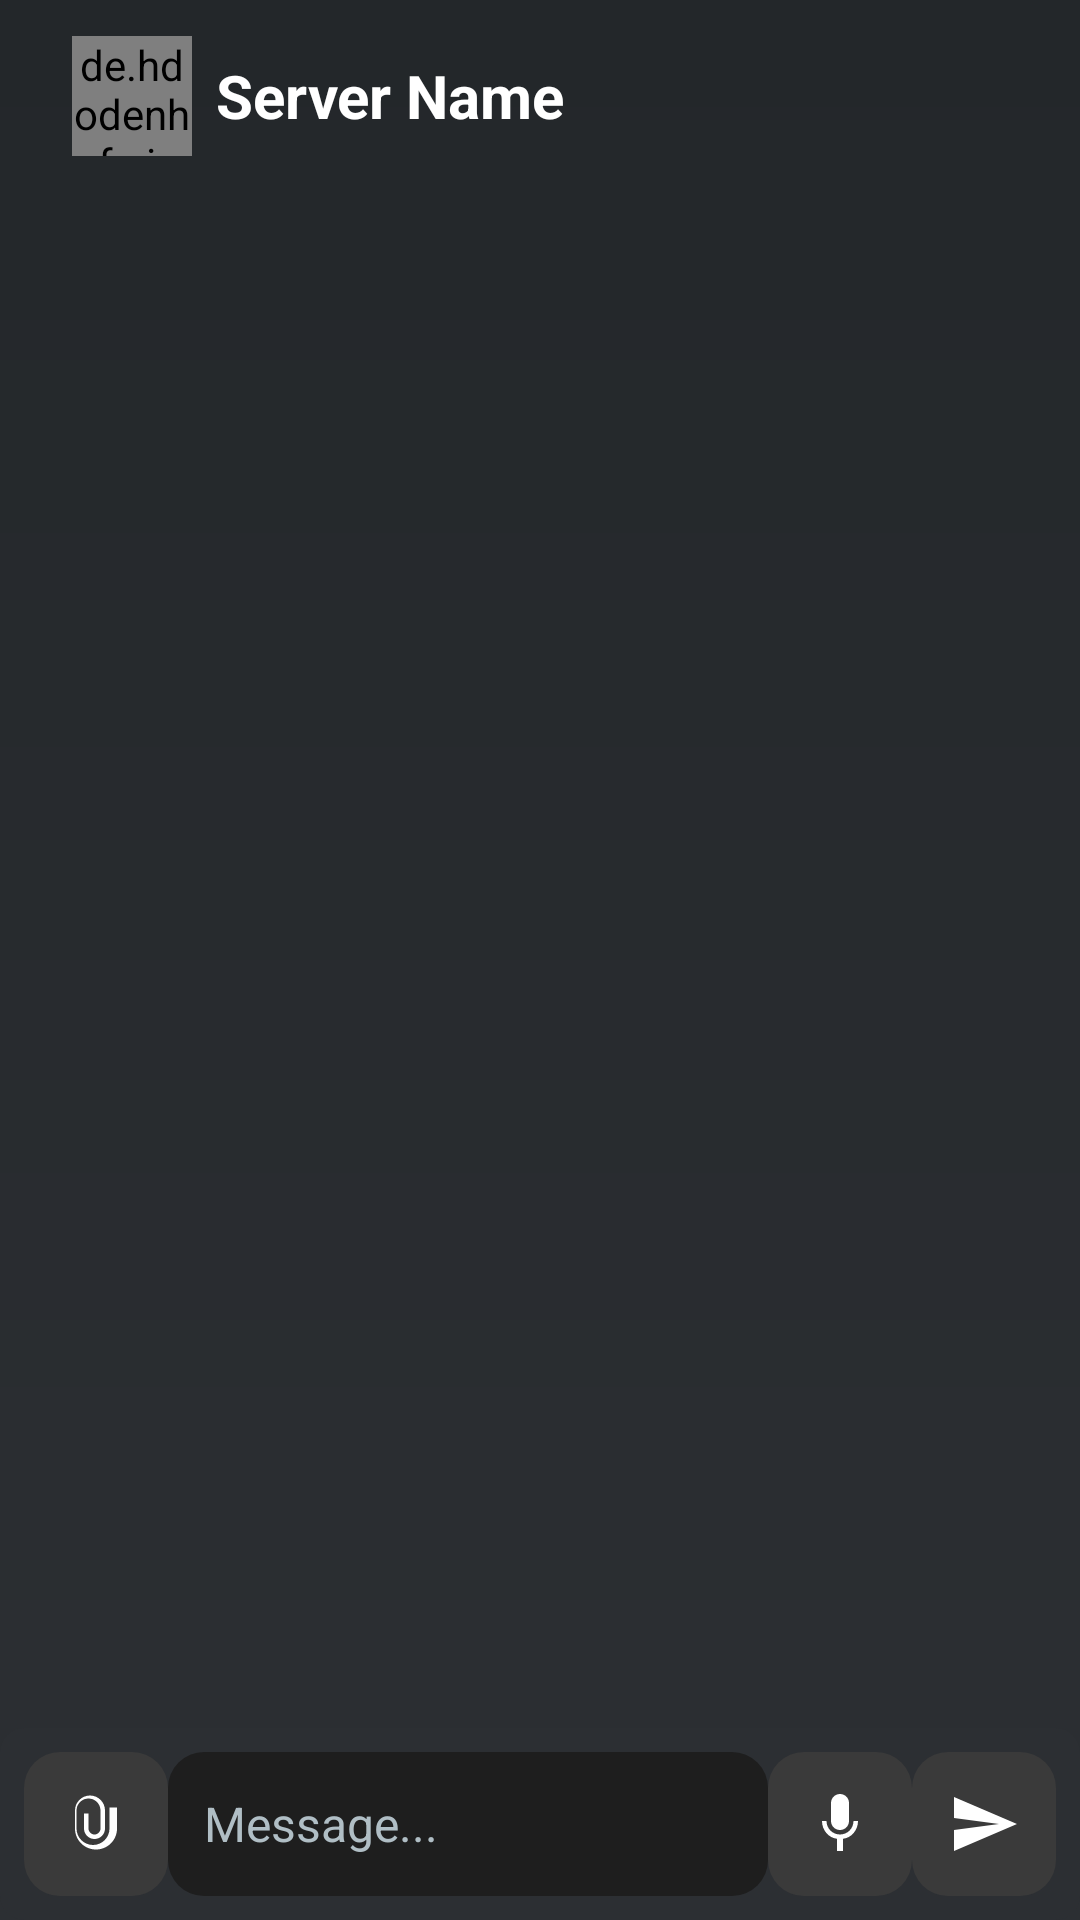

Reconstruct the res/layout file that produces this screen, plus the resources it refers to.
<!-- AndroidManifest.xml: application theme Theme.Synczone -->
<!-- res/layout/activity_server_chat.xml -->
<?xml version="1.0" encoding="utf-8"?>
<androidx.constraintlayout.widget.ConstraintLayout
    xmlns:android="http://schemas.android.com/apk/res/android"
    xmlns:app="http://schemas.android.com/apk/res-auto"
    xmlns:tools="http://schemas.android.com/tools"
    android:id="@+id/main"
    android:layout_width="match_parent"
    android:layout_height="match_parent"
    android:background="@drawable/bg_discord"
    tools:context=".common.ServerChatActivity">

    
    <androidx.appcompat.widget.Toolbar
    android:id="@+id/chatToolbar"
    android:layout_width="0dp"
    android:layout_height="wrap_content"
    android:background="@drawable/bg_toolbar"
    android:elevation="4dp"
    app:layout_constraintTop_toTopOf="parent"
    app:layout_constraintStart_toStartOf="parent"
    app:layout_constraintEnd_toEndOf="parent">

    <LinearLayout
    android:layout_width="wrap_content"
    android:layout_height="wrap_content"
    android:orientation="horizontal"
    android:padding="8dp"
    android:gravity="center_vertical">


    <de.hdodenhof.circleimageview.CircleImageView
    android:id="@+id/serverImage"
    android:layout_width="40dp"
    android:layout_height="40dp"
    android:src="@drawable/ic_server_placeholder"
    android:layout_marginEnd="8dp" />


    <TextView
    android:id="@+id/serverName"
    android:layout_width="wrap_content"
    android:layout_height="wrap_content"
    android:text="Server Name"
    android:textSize="20sp"
    android:textStyle="bold"
    android:textColor="@android:color/white"/>
</LinearLayout>

    </androidx.appcompat.widget.Toolbar>
    
    <androidx.recyclerview.widget.RecyclerView
        android:id="@+id/chatRecyclerView"
        android:layout_width="0dp"
        android:layout_height="0dp"
        android:clipToPadding="false"
        android:padding="12dp"
        app:layout_constraintBottom_toTopOf="@+id/messageInputLayout"
        app:layout_constraintEnd_toEndOf="parent"
        app:layout_constraintStart_toStartOf="parent"
        app:layout_constraintTop_toBottomOf="@id/chatToolbar"
        tools:ignore="SpeakableTextPresentCheck"
        tools:listitem="@layout/item_chat_message" />

    
<LinearLayout
    android:id="@+id/messageInputLayout"
    android:layout_width="0dp"
    android:layout_height="wrap_content"
    android:background="@drawable/bg_input"
    android:padding="8dp"
    android:orientation="horizontal"
    app:layout_constraintBottom_toBottomOf="parent"
    app:layout_constraintStart_toStartOf="parent"
    app:layout_constraintEnd_toEndOf="parent">

    
    <ImageButton
        android:id="@+id/attachImageBtn"
        android:layout_width="wrap_content"
        android:layout_height="wrap_content"
        android:background="@drawable/rounded_button"
        android:padding="12dp"
        android:src="@drawable/ic_attach"
        app:tint="@android:color/white"
        tools:ignore="ContentDescription,SpeakableTextPresentCheck" />

    
<EditText
    android:id="@+id/messageInput"
    android:layout_width="0dp"
    android:layout_height="wrap_content"
    android:layout_weight="1"
    android:background="@drawable/edittext_bg"
    android:hint="Message..."
    android:minHeight="48dp"
    android:padding="12dp"
    android:textColor="@android:color/white"
    android:textColorHint="#B0BEC5"
    android:textSize="16sp"
    tools:ignore="HardcodedText" />

    
    <ImageButton
        android:id="@+id/recordButton"
        android:layout_width="wrap_content"
        android:layout_height="wrap_content"
        android:background="@drawable/rounded_button"
        android:padding="12dp"
        android:src="@drawable/ic_mic"
        app:tint="@android:color/white"
        tools:ignore="ContentDescription,SpeakableTextPresentCheck" />

    
    <ImageButton
        android:id="@+id/sendMessageBtn"
        android:layout_width="wrap_content"
        android:layout_height="wrap_content"
        android:background="@drawable/rounded_button"
        android:padding="12dp"
        android:src="@drawable/ic_send"
        app:tint="@android:color/white"
        tools:ignore="ContentDescription,SpeakableTextPresentCheck" />
    </LinearLayout>


<ImageView
    android:id="@+id/imagePreview"
    android:layout_width="100dp"
    android:layout_height="100dp"
    android:visibility="gone"
    android:scaleType="centerCrop"
    android:background="@drawable/bg_image_preview"
    app:layout_constraintBottom_toTopOf="@id/messageInputLayout"
    app:layout_constraintStart_toStartOf="parent"
    app:layout_constraintEnd_toEndOf="parent"
    app:layout_constraintTop_toBottomOf="@id/chatRecyclerView"
    android:layout_margin="8dp" />

</androidx.constraintlayout.widget.ConstraintLayout>
<!-- res/layout/item_chat_message.xml (included above) -->
<?xml version="1.0" encoding="utf-8"?>

<LinearLayout
    xmlns:android="http://schemas.android.com/apk/res/android"
    android:layout_width="match_parent"
    android:layout_height="wrap_content"
    android:padding="8dp"
    android:orientation="horizontal">

    
    <de.hdodenhof.circleimageview.CircleImageView
        android:id="@+id/ivUserProfile"
        android:layout_width="40dp"
        android:layout_height="40dp"
        android:src="@drawable/default_profile"
        android:layout_marginEnd="8dp" />

    
    <LinearLayout
        android:layout_width="0dp"
        android:layout_weight="1"
        android:layout_height="wrap_content"
        android:orientation="vertical">

        
        <TextView
            android:id="@+id/tvSenderName"
            android:layout_width="wrap_content"
            android:layout_height="wrap_content"
            android:textColor="#AAAAAA"
            android:textSize="12sp"
            android:textStyle="bold" />

        
        <LinearLayout
            android:id="@+id/llMessageBubble"
            android:layout_width="wrap_content"
            android:layout_height="wrap_content"
            android:padding="8dp"
            android:background="@drawable/bg_message"
            android:orientation="vertical"
            android:layout_marginBottom="4dp">

            
            <TextView
                android:id="@+id/tvMessage"
                android:layout_width="wrap_content"
                android:layout_height="wrap_content"
                android:textColor="#FFFFFF"
                android:textSize="16sp"
                android:maxWidth="250dp"
                android:padding="4dp"
                android:visibility="gone" />

            
            <ImageView
                android:id="@+id/ivMessageImage"
                android:layout_width="200dp"
                android:layout_height="200dp"
                android:scaleType="centerCrop"
                android:visibility="gone"
                android:layout_marginTop="4dp" />

            
            <LinearLayout
                android:id="@+id/llVoiceMessage"
                android:layout_width="wrap_content"
                android:layout_height="wrap_content"
                android:orientation="vertical"
                android:visibility="gone"
                android:layout_marginTop="4dp">

                
                <LinearLayout
                    android:layout_width="wrap_content"
                    android:layout_height="wrap_content"
                    android:orientation="horizontal"
                    android:gravity="center_vertical">

                    <ImageButton
                        android:id="@+id/btnPlayVoiceMessage"
                        android:layout_width="48dp"
                        android:layout_height="48dp"
                        android:src="@drawable/ic_play"
                        android:background="@null"
                        android:layout_marginEnd="8dp"/>

                    <TextView
                        android:id="@+id/tvVoiceDuration"
                        android:layout_width="wrap_content"
                        android:layout_height="wrap_content"
                        android:text="00:00"
                        android:textColor="#FFFFFF"
                        android:textSize="14sp"/>
                </LinearLayout>

                
                <SeekBar
                    android:id="@+id/seekBarVoice"
                    android:layout_width="match_parent"
                    android:layout_height="wrap_content"
                    android:layout_marginTop="4dp"/>
            </LinearLayout>
        </LinearLayout>

        
        <TextView
            android:id="@+id/tvTimestamp"
            android:layout_width="wrap_content"
            android:layout_height="wrap_content"
            android:textColor="#888888"
            android:textSize="10sp"
            android:layout_marginTop="2dp" />
    </LinearLayout>

    
    <ImageView
        android:id="@+id/ivOptions"
        android:layout_width="wrap_content"
        android:layout_height="wrap_content"
        android:src="@drawable/ic_more_vert"
        android:contentDescription="Options"
        android:layout_gravity="center_vertical"
        android:visibility="gone" />
</LinearLayout>
<!-- resources referenced by this layout -->
<resources>
  <!-- drawable bg_discord (drawable) -->
  <?xml version="1.0" encoding="utf-8"?>
  
  <layer-list xmlns:android="http://schemas.android.com/apk/res/android">
      <item>
          <shape android:shape="rectangle">
              <gradient
                  android:angle="270"
                  android:startColor="#23272A"
                  android:endColor="#2C2F33"/>
          </shape>
      </item>
  </layer-list>
  <!-- drawable bg_image_preview (drawable) -->
  <?xml version="1.0" encoding="utf-8"?>
  
  <shape xmlns:android="http://schemas.android.com/apk/res/android">
      <solid android:color="#2C2F33" />
      <corners android:radius="4dp" />
  </shape>
  <!-- drawable bg_input (drawable) -->
  <?xml version="1.0" encoding="utf-8"?>
  
  <shape xmlns:android="http://schemas.android.com/apk/res/android">
      <solid android:color="#2C2F33" />
      <corners android:radius="8dp" />
  </shape>
  <!-- drawable bg_message (drawable) -->
  <?xml version="1.0" encoding="utf-8"?>
  
  <shape xmlns:android="http://schemas.android.com/apk/res/android"
      android:shape="rectangle">
      <solid android:color="#2A2A2A"/> 
      <corners android:radius="12dp"/>
      <padding android:left="12dp" android:right="12dp" android:top="8dp" android:bottom="8dp"/>
  </shape>
  <!-- drawable edittext_bg (drawable) -->
  <?xml version="1.0" encoding="utf-8"?>
  
  <shape xmlns:android="http://schemas.android.com/apk/res/android"
      android:shape="rectangle">
      <solid android:color="#1E1E1E"/> 
      <corners android:radius="12dp"/>
      <padding android:left="12dp" android:right="12dp" android:top="8dp" android:bottom="8dp"/>
  </shape>
  <!-- drawable ic_mic (drawable) -->
  <vector xmlns:android="http://schemas.android.com/apk/res/android"
      android:width="24dp"
      android:height="24dp"
      android:viewportWidth="24"
      android:viewportHeight="24">
      <path
          android:fillColor="#FFFFFF"
          android:pathData="M12 14c1.66 0 3-1.34 3-3V5c0-1.66-1.34-3-3-3s-3 1.34-3 3v6c0 1.66 1.34 3 3 3zm4.5-3c0 2.5-2 4.5-4.5 4.5s-4.5-2-4.5-4.5H6c0 3.08 2.22 5.64 5 5.92V21h2v-4.08c2.78-.28 5-2.84 5-5.92h-1.5z"/>
  </vector>
  <!-- drawable ic_play (drawable) -->
  <vector xmlns:android="http://schemas.android.com/apk/res/android"
      android:width="24dp"
      android:height="24dp"
      android:viewportWidth="24"
      android:viewportHeight="24">
      <path
          android:fillColor="#00FF00"
          android:pathData="M8 5v14l11-7z"/>
  </vector>
  <!-- drawable ic_send (drawable) -->
  <vector xmlns:android="http://schemas.android.com/apk/res/android"
      android:width="24dp"
      android:height="24dp"
      android:viewportWidth="24"
      android:viewportHeight="24">
      <path
          android:fillColor="#FFFFFF"
          android:pathData="M2,21L23,12L2,3V10L17,12L2,14V21Z" />
  </vector>
  <!-- drawable rounded_button (drawable) -->
  <?xml version="1.0" encoding="utf-8"?>
  
  <selector xmlns:android="http://schemas.android.com/apk/res/android">
      <item android:state_pressed="true">
          <shape android:shape="rectangle">
              <solid android:color="#2D2D2D"/> 
              <corners android:radius="12dp"/>
          </shape>
      </item>
      <item>
          <shape android:shape="rectangle">
              <solid android:color="#3A3A3A"/> 
              <corners android:radius="12dp"/>
          </shape>
      </item>
  </selector>
  <style name="Theme.Synczone" parent="Base.Theme.Synczone" />
  <color name="primary">#5865F2</color>
  <color name="primaryContainer">#B4AAFF</color>
  <color name="onPrimary">#FFFFFF</color>
  <color name="secondary">#7289DA</color>
  <color name="secondaryContainer">#99AAB5</color>
  <color name="onSecondary">#FFFFFF</color>
  <color name="background">#121212</color>
  <color name="surface">#1E1E1E</color>
  <color name="onSurface">#FFFFFF</color>
  <color name="error">#F04747</color>
  <color name="onError">#FFFFFF</color>
</resources>
